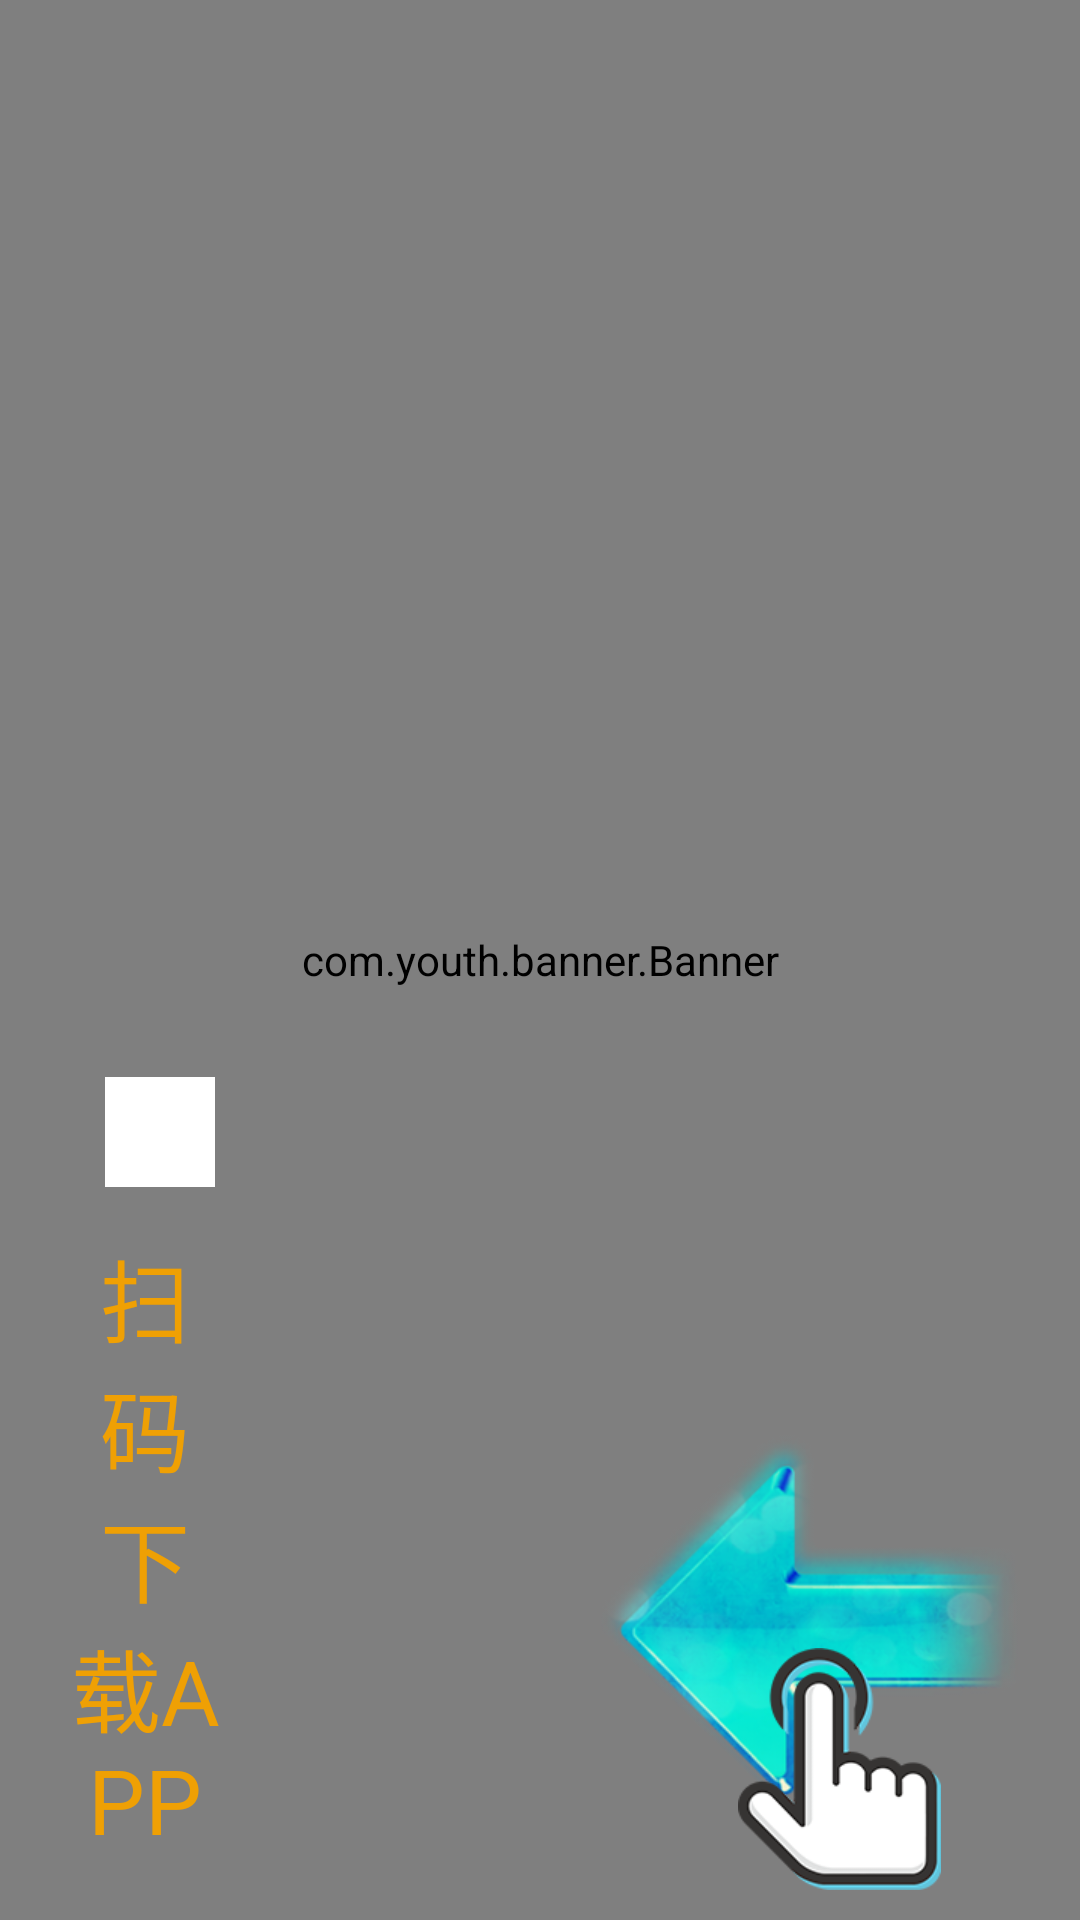

Produce the Android XML layout that renders to this screen, including the resource entries it uses.
<!-- AndroidManifest.xml: application theme AppTheme -->
<!-- res/layout/activity_launcher.xml -->
<?xml version="1.0" encoding="utf-8"?>
<RelativeLayout
    xmlns:android="http://schemas.android.com/apk/res/android"
    xmlns:app="http://schemas.android.com/apk/res-auto"
    xmlns:tools="http://schemas.android.com/tools"
    android:layout_width="match_parent"
    android:layout_height="match_parent"
    tools:context="com.gzah.zssz_screen.LauncherActivity">

    <ImageView
        android:layout_width="match_parent"
        android:layout_height="match_parent"
        android:scaleType="fitXY"
        android:src="@mipmap/bg_banner"
        />
    <com.youth.banner.Banner
        android:id="@+id/banner"
        android:layout_width="match_parent"
        android:layout_height="match_parent"
        app:delay_time="4000"
        app:image_scale_type="fit_xy"
        app:indicator_drawable_selected="@drawable/btn_blue_bg"
        app:indicator_drawable_unselected="@drawable/banner_blue_wither_bg"
        app:indicator_height="20dp"
        app:indicator_margin="15dp"
        app:indicator_width="20dp"
        app:is_auto_play="true"/>
    <TextView
        android:id="@+id/tv_title"
        android:layout_width="match_parent"
        android:layout_alignParentBottom="true"
        android:background="#55000000"
        android:textColor="#ffffff"
        android:paddingRight="170dp"
        android:visibility="gone"
        android:textSize="30sp"
        android:text="广告内容"
       android:paddingLeft="20dp"
        android:paddingTop="20dp"
        android:paddingBottom="20dp"
        android:layout_height="150dp"/>
    <RelativeLayout
        android:id="@+id/btn_main"
        android:layout_width="160dp"
        android:layout_height="160dp"
        android:layout_alignParentBottom="true"
        android:layout_marginBottom="10dp"
        android:layout_alignParentRight="true">
        <ImageView
            android:layout_width="140dp"
            android:layout_height="140dp"
            android:src="@mipmap/icon_show"
            />

        <ImageView
            android:id="@+id/iv_pic"
            android:layout_width="wrap_content"
            android:layout_height="wrap_content"
            android:layout_alignParentBottom="true"
            android:layout_centerHorizontal="true"
            android:src="@mipmap/icon_onclick"
            />
    </RelativeLayout>
    <TextView
        android:id="@+id/tv_down"
        android:layout_width="170px"
        android:layout_height="wrap_content"
        android:textSize="30sp"
        android:textColor="@color/yellow_high"
        android:gravity="center"
        android:layout_marginBottom="20dp"
        android:layout_marginLeft="20dp"
        android:text="扫码下载APP"
        android:layout_alignParentBottom="true"

        />
    <RelativeLayout
        android:layout_width="170px"
        android:layout_height="170px"
        android:gravity="center"
        android:layout_above="@id/tv_down"
        android:layout_margin="5dp"
        android:layout_alignLeft="@id/tv_down"
        android:background="@mipmap/bg_pay"
        android:layout_gravity="center"
        >

        <ImageView
            android:id="@+id/iv_qrcode"
            android:layout_width="110px"
            android:layout_height="110px"
            android:padding="5dp"
            android:background="@android:color/white"
            android:layout_centerHorizontal="true"
            />
    </RelativeLayout>

</RelativeLayout>
<!-- resources referenced by this layout -->
<resources>
  <color name="yellow_high">#efa004</color>
  <!-- drawable banner_blue_wither_bg (drawable) -->
  <?xml version="1.0" encoding="utf-8"?>
  <shape xmlns:android="http://schemas.android.com/apk/res/android">
      <solid android:color="@android:color/white"
          />
      <stroke
          android:width="1dp"
          android:color="#cdcccc" />
      <corners
          android:bottomLeftRadius="30dp"
          android:bottomRightRadius="30dp"
          android:topLeftRadius="30dp"
          android:topRightRadius="30dp" />
  </shape>
  <!-- drawable btn_blue_bg (drawable) -->
  <?xml version="1.0" encoding="utf-8"?>
  <shape xmlns:android="http://schemas.android.com/apk/res/android"
      android:shape="rectangle">
      <solid android:color="#0096ff" />
      <corners android:radius="30dp" />
  </shape>
  <!-- mipmap bg_banner: jpg bitmap (mipmap-xhdpi, 633570 bytes) -->
  <!-- mipmap icon_onclick: png bitmap (mipmap-xhdpi, 12506 bytes) -->
  <!-- mipmap icon_show: png bitmap (mipmap-xhdpi, 68514 bytes) -->
  <style name="AppTheme" parent="Theme.AppCompat.Light.DarkActionBar">
          
          <item name="colorPrimary">@color/colorPrimary</item>
          <item name="colorPrimaryDark">@color/colorPrimaryDark</item>
          <item name="colorAccent">@color/colorAccent</item>
      </style>
  <color name="colorPrimary">#3F51B5</color>
  <color name="colorPrimaryDark">#303F9F</color>
  <color name="colorAccent">#FF4081</color>
</resources>
